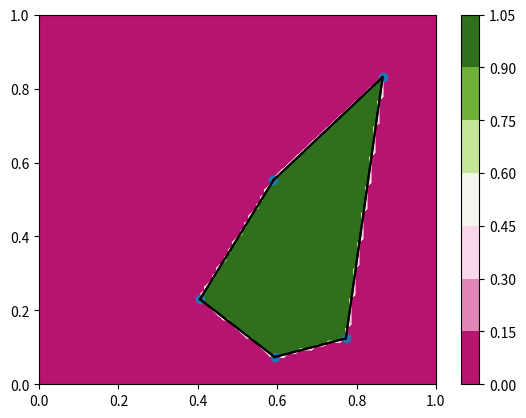

Write the Python code that produced this figure. (Note: this script raises an exception after producing the figure.)
import numpy as np
import matplotlib.pyplot as plt
from mpl_toolkits.mplot3d import Axes3D

from scipy.spatial import ConvexHull, convex_hull_plot_2d

points = np.random.rand(5, 2)   # 30 random points in 2-D
hull = ConvexHull(points)
plt.plot(points[:,0], points[:,1], 'o')
for simplex in hull.simplices:
    plt.plot(points[simplex, 0], points[simplex, 1], 'k-')

# get N and a
E = hull.equations
N=E[:,:-1]
a=E[:,-1]
a.shape=[len(a),1]

#setup an heatmap to ilustrate it
x=np.linspace(0,1,100)
y=np.linspace(0,1,100)
X,Y=np.meshgrid(x,y)

X.shape=(1,100**2)
Y.shape=[1,100**2]

O = (N@np.concatenate((X,Y),axis = 0))+a<0
W = np.prod(O,axis=0)
#W = O[3,:]

X.shape=[100,100]
Y.shape=[100,100]
W.shape=[100,100]


cmap = plt.get_cmap('PiYG')
cf = plt.contourf(X,Y,W,cmap=cmap,vmin=0, vmax=1)
plt.colorbar(cf)
for simplex in hull.simplices:
    plt.plot(points[simplex, 0], points[simplex, 1], 'k-')


hull.equations

#Try the hull of two points 
punkte = np.array([[1,0,0],[-1,0,0],[1,1,0],[0,0,0]])
hull = ConvexHull(punkte)

plt.plot(punkte[:,0], punkte[:,1],'o')

B = np.array([[1,2,1],[3,4,1],[5,7,1]]).T
#b_p = np.array([1,4,4])
#B = np.array([b_p , 2*b_p , 3*b_p]).T
display(B)
b_0 = B[:,0]
b_0.shape=(len(b_0),1)
B_shifted = B-b_0
display(B_shifted)

U,S,V = np.linalg.svd(B_shifted)
N_dim = np.linalg.matrix_rank(B_shifted)
print(N_dim)
display(U)
display(S)
display(V)

print(np.linalg.norm(U[:,1]))
print(U[:,0].T@U[:,2])

b_transformed = U[:,0:N_dim].T@B_shifted
display(b_transformed)

hull = ConvexHull(b_transformed.T)
E = hull.equations
N_transformed=E[:,:-1].T
a_hull_sh=E[:,-1]
a_hull_sh.shape=[len(a_hull_sh),1]
display(N)
display(a_hull_sh)

N_hull=U[:,0:N_dim]@N_transformed
display(N_hull)

N_subspace =U[:,N_dim:]
display(N_subspace)
a_subspace_sh = np.zeros((len(b_0)-N_dim,1))
display(a_subspace_sh)
#N_trback.T@B_shifted+a


a = a_hull_sh-N_hull.T@b_0
display(a)
a_subspace = a_subspace_sh-N_subspace.T@b_0
display(a_subspace)

#Now test it on the points
display(np.round(N_hull.T@B+a,8))
display(np.round(N_subspace.T@B+a_subspace,8))

def Eqsys_line(B):
    N = np.array([[-1.,1.]])
    a = np.array([[np.min(B)],[-np.max(B)]])
    if a[0]+a[1] == 0:
        print('only single Point, not able to compute convex hull')
        raise ValueError
    return N,a

#Test
b = np.array([[1,4]])
N,a = Eqsys_line(b)

b_test = np.array([np.arange(-5,6)])

display(np.prod((N.T@b_test+a)<=0,axis=0))
display(np.array([b_test[0,:],np.prod((N.T@b_test+a)<=0,axis=0)]))

# Here the implementation inside a general function
def Eqsys_chull(B):
    """
    Function to compute the equarionsystem defining a c_hull of the points b_1,...,b_l
    
    Parameters: 
    B = [b_1,...,b_l] Points that span the chull
    
    Returns:
    Two sets of constriants 
        N_hull^T x     + a_hull    <= 0 
        N_subspace^T x + a_subspace = 0
    
    N_hull = [n_1,...,n_k] Matrix with normal vectors of the inequality constraints
    a_hull = [a_r,...,a_k] Vector containig the offsets of the inequality constraints
    N_subspace = [n_k+1,...,n_k+(r-s)] Matrix with normal vectors of the equality constraints
    a_subspace = [n_k+1,...,n_k+(r-s)] Vector containig the offsets of the equality constraints
    """
    b_0 = B[:,0]
    s = len(b_0)
    b_0.shape=(s,1)
    B_shifted = B-b_0
    
    N_dim = np.linalg.matrix_rank(B_shifted)
    if N_dim == s: #No need to transform using SVD, we can simply use qhull
        if N_dim == 1:
            N_hull,a_hull_sh = Eqsys_line(B_shifted)
        else:
            hull = ConvexHull(B_shifted.T)
            E = hull.equations
            N_hull=E[:,:-1].T
            a_hull_sh=E[:,-1]
            a_hull_sh.shape=[len(a_sh),1]
        
        N_subspace = np.array([[]])
        a_subspace_sh = np.array([[]])
        
        
    if N_dim <= s: #Transform using SVD
        print('Transform, n_dim =',N_dim)
        U,S,V = np.linalg.svd(B_shifted)
        B_transformed = U[:,0:N_dim].T@B_shifted
        if N_dim == 1:
            N_transformed,a_hull_sh = Eqsys_line(B_transformed)
        else:
            hull = ConvexHull(B_transformed.T)
            E = hull.equations
            N_transformed=E[:,:-1].T
            a_hull_sh=E[:,-1]
            a_hull_sh.shape=[len(a_hull_sh),1]
        
        
        N_hull=U[:,0:N_dim]@N_transformed

        N_subspace =U[:,N_dim:]
        a_subspace_sh = np.zeros((s-N_dim,1))

    a_hull = a_hull_sh-N_hull.T@b_0
    a_subspace = a_subspace_sh-N_subspace.T@b_0
    
    return (N_hull,a_hull,N_subspace,a_subspace)


"""First Test:
Goals: 
General test of errors in Implemntation (signs, interplay between functions)
Test hull of two points

using 2D-space with 3 point in one line
"""

#define points: 
b_1 = np.array([1,3])
b_2 = np.array([2,4])
b_3 = np.array([-1,1])

B = np.array([b_1,b_2,b_3]).T
(N_hull,a_hull,N_subspace,a_subspace) = Eqsys_chull(B)

#first tests for reasonability:
print('shape of N_hull should be [2,2] it is:',N_hull.shape)
print('shape of a_hull should be [2,1] it is:',a_hull.shape)
print('shape of N_subspace should be [2,1] it is:',N_subspace.shape)
print('shape of a_subspace should be [1,1] it is:',a_subspace.shape)

print('Test subspace: N_subspace^T B+a_subspace should be [0,0,0] it is:',np.round(N_subspace.T@B+a_subspace,5))

#setup an heatmap to ilustrate it
x=np.linspace(-2,3,100)
y=np.linspace(0,5,100)
X,Y=np.meshgrid(x,y)

X.shape=(1,100**2)
Y.shape=[1,100**2]

v = np.concatenate((X,Y),axis = 0)
W = np.all( np.concatenate((N_hull.T@v+a_hull<0,np.abs(N_subspace.T@v+a_subspace)<0.001),axis=0),axis=0)
#W = O[3,:]

X.shape=[100,100]
Y.shape=[100,100]
W.shape=[100,100]

%matplotlib inline
cmap = plt.get_cmap('PiYG')
cf = plt.contourf(X,Y,W,cmap=cmap,vmin=0, vmax=1)

#plot points 
plt.plot(B[0,:],B[1,:],'o')

"""Second Test:
Goals: 
General test of errors in Implemntation (signs, interplay between functions)
Test transformation of results of Qhull

using 3D-space with 3 points in one plane
"""

#We start of using 4 point on the x-y-plane
b_0_ = np.array([-1,3,0])
b_1_ = np.array([1,0,0])
b_2_ = np.array([-2,1,0])
b_3_ = np.array([-2,2,0])


B = np.array([b_0_,b_1_,b_2_,b_3_]).T

#Now we shift these onto the plane z = x-2y+1
B[2,:]= B[0,:]-2*B[1,:]+1
print(B)

(N_hull,a_hull,N_subspace,a_subspace) = Eqsys_chull(B)

#first tests for reasonability:
print('shape of N_hull should be [3,4] it is:',N_hull.shape)
print('shape of a_hull should be [4,1] it is:',a_hull.shape)
print('shape of N_subspace should be [3,1] it is:',N_subspace.shape)
print('shape of a_subspace should be [1,1] it is:',a_subspace.shape)

print('Test subspace: N_subspace^T B+a_subspace should be [0,0,0] it is:',np.round(N_subspace.T@B+a_subspace,5))
print('Test points in hull:',np.all(N_hull.T@B+a_hull<1e-10))

#We now add a 3D plot, we choose X and Y on a grid and choose z such that N_subspace.T @ x +a_subspace = 0

x=np.linspace(-3,2,100)
y=np.linspace(-1,4,100)
X,Y=np.meshgrid(x,y)

X.shape=(1,100**2)
Y.shape=[1,100**2]

#N_subspace[0,:]*X+N_subspace[1,:]*Y+N_subspace[2,:]*Z + a_subspace[0,:] = 0
Z = -(N_subspace[0,:]*X+N_subspace[1,:]*Y + a_subspace)/N_subspace[2,:]

v = np.concatenate((X,Y,Z),axis = 0)
#Test if subspace is correct 
print('Test if subspace is correct:', np.all(np.abs(N_subspace.T@v+a_subspace)<0.001))

W = np.all(np.concatenate((N_hull.T@v+a_hull<0,np.abs(N_subspace.T@v+a_subspace)<0.001),axis=0),axis=0)


X.shape=[100,100]
Y.shape=[100,100]
Z.shape=[100,100]
W.shape=[100,100]




%matplotlib qt
fig = plt.figure()
ax = fig.gca(projection='3d')

color = np.where(W,'b','grey')
surf = ax.plot_surface(X, Y, Z, cmap=cmap,facecolors=color,
                       linewidth=0, antialiased=False)

ax.plot(B[0,:],B[1,:],B[2,:],'og',zorder=3)



"""Thirs Test:
Goals: 
Test multiple points and their properites
"""

#1D in 6D 
vec = np.random.rand(4, 1)
line = np.random.rand(6,1)
ap = np.random.rand(6,1)
B = (line@vec.T)+ap

#create points in line but outside of hull
O = line@np.array([[np.min(vec)-0.1],[np.max(vec)+0.1]]).T+ap
#create points that would be inside of hull but move them out of line
perturb = (np.eye(6)-(line@line.T)/(line.T@line))@np.random.rand(6,4)
if np.any(np.linalg.norm(perturb,axis=0)< 1e-8):
    print('Testvetokr muss neu erzeugt werden')
V = B+perturb

(N_hull,a_hull,N_subspace,a_subspace) = Eqsys_chull(B)

#first tests for reasonability:
print('shape of N_hull should be [6,2] it is:',N_hull.shape)
print('shape of a_hull should be [2,1] it is:',a_hull.shape)
print('shape of N_subspace should be [6,5] it is:',N_subspace.shape)
print('shape of a_subspace should be [5,1] it is:',a_subspace.shape)

print('Test subspace: N_subspace^T B+a_subspace should be [0,..,0] it is:',np.all((N_subspace.T@B+a_subspace))<1e-12)
print('Test points in hull:',np.all(N_hull.T@B+a_hull<1e-12))

print('Test point outside of hull:',not np.any(np.all(N_hull.T@O+a_hull<1e-12,axis=0)))
if np.any(np.linalg.norm(perturb,axis=0)< 1e-8):
    print('Testvectro to small, please rerun')
print('Test point outside of subspace', not np.any(np.all(np.abs(N_subspace.T@V+a_subspace)<1e-12,axis =0)))


#2D in 6D 
points = np.random.rand(5, 2)
plane = np.random.rand(6,2)
ap = np.random.rand(6,1)
B = plane@points.T+ap

(N_hull,a_hull,N_subspace,a_subspace) = Eqsys_chull(B)

#first tests for reasonability:
print('shape of N_hull should be [6,?] it is:',N_hull.shape)
print('shape of a_hull should be [?,1] it is:',a_hull.shape)
print('shape of N_subspace should be [6,4] it is:',N_subspace.shape)
print('shape of a_subspace should be [4,1] it is:',a_subspace.shape)

print('Test subspace: N_subspace^T B+a_subspace should be [0,..,0] it is:',np.all((N_subspace.T@B+a_subspace))<1e-10)
print('Test points in hull:',np.all(N_hull.T@B+a_hull<1e-10))




#5D in 6D 
points = np.random.rand(10, 5)
hyperplane = np.random.rand(6,5)
ap = np.random.rand(6,1)
B = hyperplane@points.T+ap

(N_hull,a_hull,N_subspace,a_subspace) = Eqsys_chull(B)

#first tests for reasonability:
print('shape of N_hull should be [6,?] it is:',N_hull.shape)
print('shape of a_hull should be [?,1] it is:',a_hull.shape)
print('shape of N_subspace should be [6,1] it is:',N_subspace.shape)
print('shape of a_subspace should be [1,1] it is:',a_subspace.shape)

print('Test subspace: N_subspace^T B+a_subspace should be [0,..,0] it is:',np.all((N_subspace.T@B+a_subspace))<1e-10)
print('Test points in hull:',np.all(N_hull.T@B+a_hull<1e-10))


np.linalg.norm(perturb,axis=0)

line.T@perturb

(N_subspace.T@V+a_subspace)

(N_subspace.T@V+a_subspace)<1e-12

